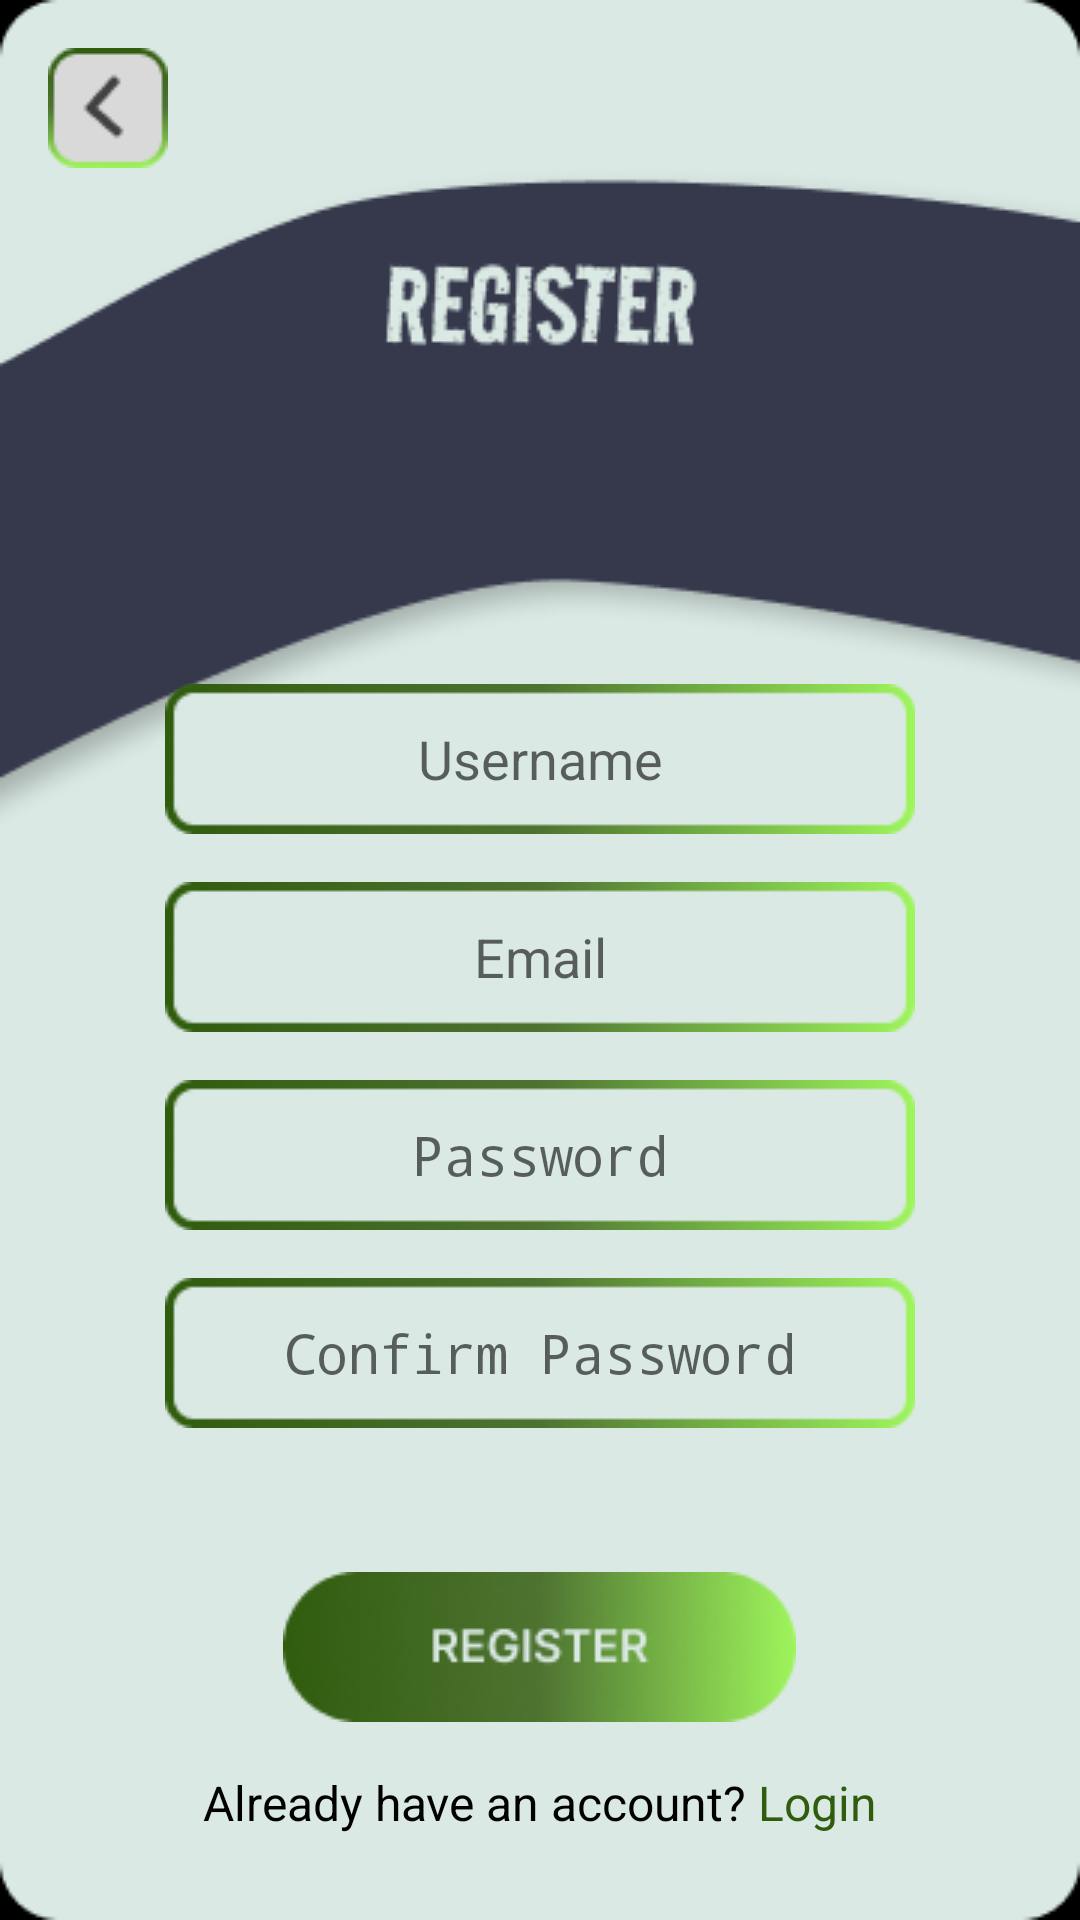

Write the Android layout XML for this screen, with the resource values it uses.
<!-- AndroidManifest.xml: application theme Theme.RoDexApp -->
<!-- res/layout/activity_register.xml -->
<?xml version="1.0" encoding="utf-8"?>
<FrameLayout xmlns:android="http://schemas.android.com/apk/res/android"
    android:layout_width="match_parent"
    android:layout_height="match_parent"
    android:background="@android:color/black">

    
    <ImageView
        android:layout_width="match_parent"
        android:layout_height="match_parent"
        android:scaleType="centerCrop"
        android:src="@drawable/registrasi_background" />

    
    <ImageButton
        android:id="@+id/backButton"
        android:layout_width="wrap_content"
        android:layout_height="wrap_content"
        android:layout_gravity="start|top"
        android:layout_margin="16dp"
        android:background="@drawable/back_arrow" />

    
    <LinearLayout
        android:layout_width="match_parent"
        android:layout_height="match_parent"
        android:orientation="vertical"
        android:padding="16dp"
        android:gravity="center"
        android:layout_marginTop="200dp">

        <EditText
            android:id="@+id/usernameEditText"
            android:layout_width="250dp"
            android:layout_height="wrap_content"
            android:hint="Username"
            android:layout_marginBottom="16dp"
            android:gravity="center"
            android:background="@drawable/auth_form_field" />

        <EditText
            android:id="@+id/emailEditText"
            android:layout_width="250dp"
            android:layout_height="wrap_content"
            android:hint="Email"
            android:layout_marginBottom="16dp"
            android:gravity="center"
            android:background="@drawable/auth_form_field" />

        <EditText
            android:id="@+id/passwordEditText"
            android:layout_width="250dp"
            android:layout_height="wrap_content"
            android:hint="Password"
            android:inputType="textPassword"
            android:layout_marginBottom="16dp"
            android:gravity="center"
            android:background="@drawable/auth_form_field" />

        <EditText
            android:id="@+id/confirmPasswordEditText"
            android:layout_width="250dp"
            android:layout_height="wrap_content"
            android:hint="Confirm Password"
            android:inputType="textPassword"
            android:layout_marginBottom="16dp"
            android:gravity="center"
            android:background="@drawable/auth_form_field" />

        <Button
            android:id="@+id/registerButton"
            android:layout_width="wrap_content"
            android:layout_height="wrap_content"
            android:background="@drawable/register"
            android:text=""
            android:layout_marginTop="32dp" />

        <TextView
            android:id="@+id/loginTextView"
            android:layout_width="wrap_content"
            android:layout_height="wrap_content"
            android:layout_marginTop="16dp"
            android:textColor="@android:color/black"
            android:textSize="16sp"
            android:layout_gravity="center"
            android:text="@string/already_have_account" />
    </LinearLayout>
</FrameLayout>
<!-- resources referenced by this layout -->
<resources>
  <!-- drawable auth_form_field: png bitmap (drawable, 2068 bytes) -->
  <!-- drawable back_arrow: png bitmap (drawable, 1349 bytes) -->
  <!-- drawable register: png bitmap (drawable, 9550 bytes) -->
  <!-- drawable registrasi_background: png bitmap (drawable, 15255 bytes) -->
  <string name="already_have_account">Already have an account? <font color="#305C0E">Login</font></string>
  <style name="Theme.RoDexApp" parent="android:Theme.Material.Light.NoActionBar" />
</resources>
